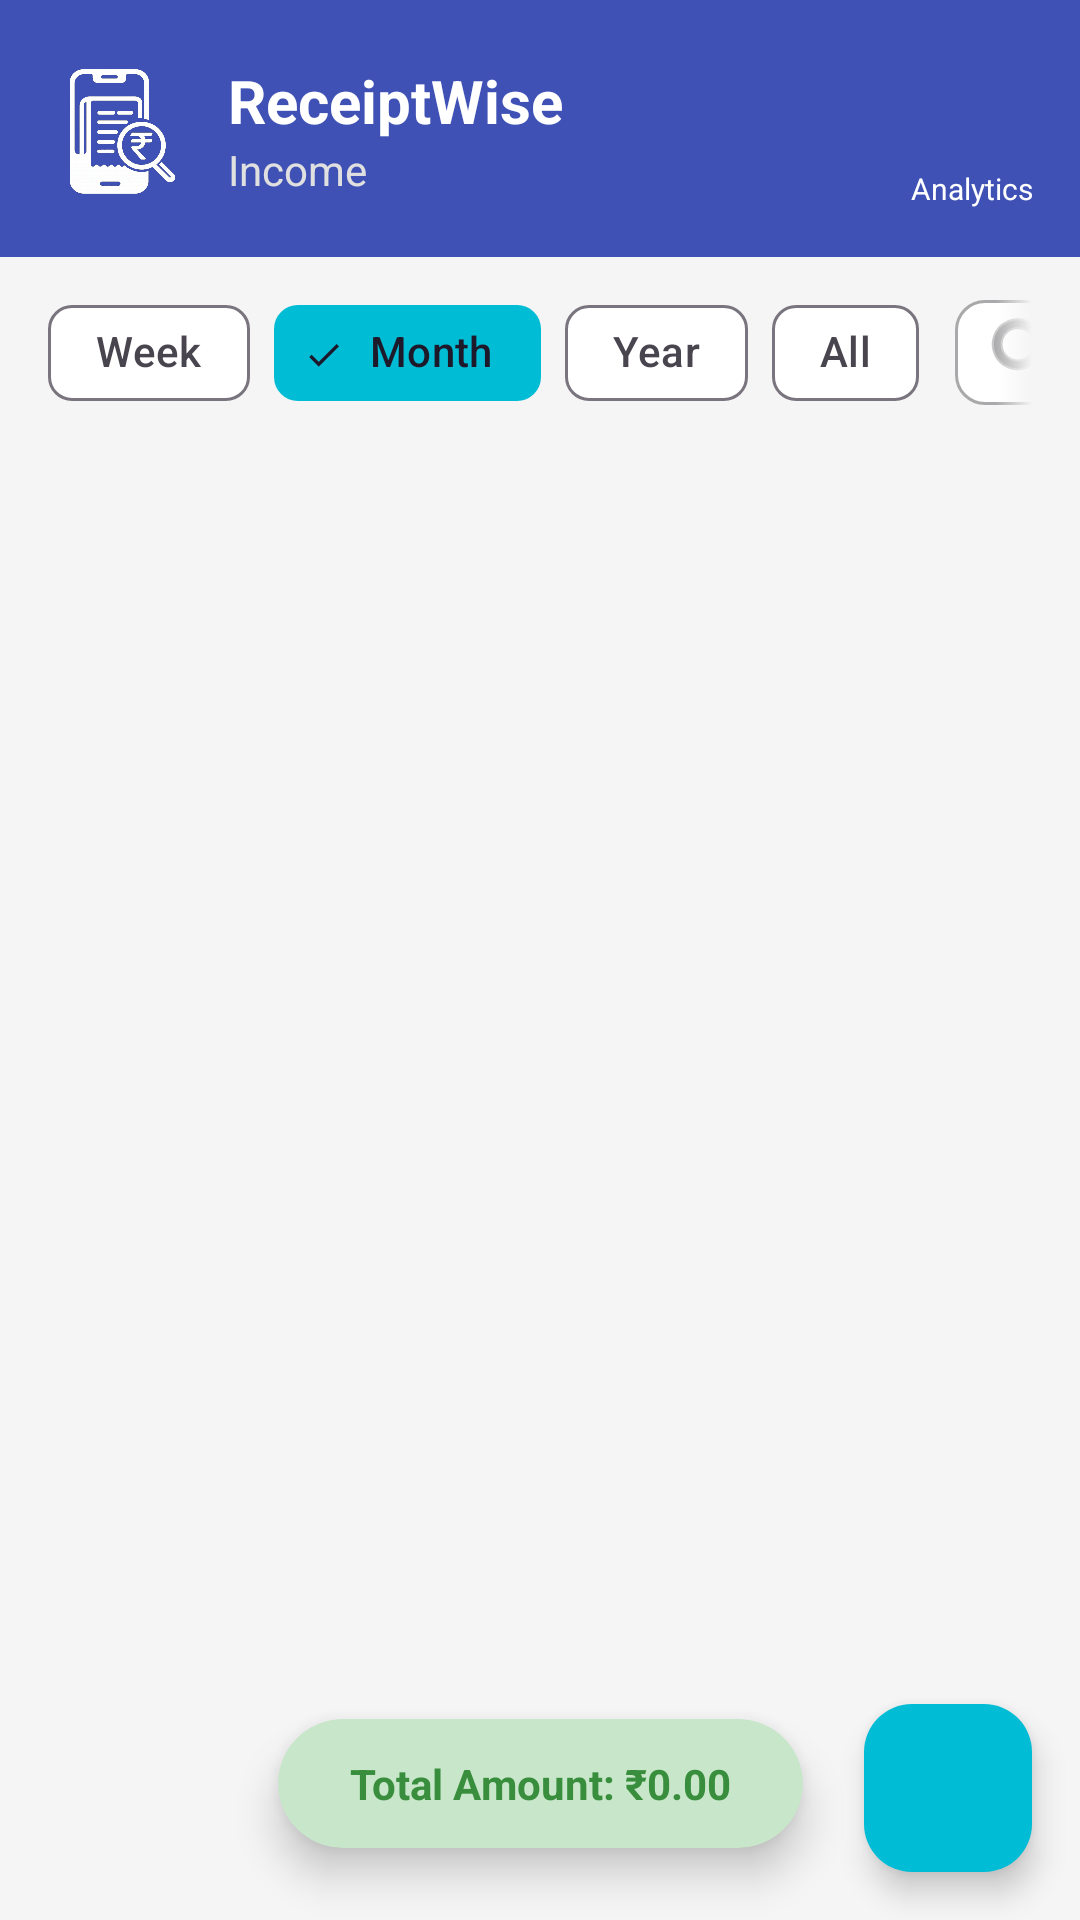

The Android layout XML behind this screen, and the referenced resources:
<!-- AndroidManifest.xml: application theme Theme.ExpenseTracker -->
<!-- res/layout/fragment_income.xml -->
<?xml version="1.0" encoding="utf-8"?>
<androidx.coordinatorlayout.widget.CoordinatorLayout xmlns:android="http://schemas.android.com/apk/res/android"
    xmlns:app="http://schemas.android.com/apk/res-auto"
    android:layout_width="match_parent"
    android:layout_height="match_parent"
    android:background="@color/colorBackground">

    <androidx.constraintlayout.widget.ConstraintLayout
        android:layout_width="match_parent"
        android:layout_height="match_parent">

        
        <androidx.constraintlayout.widget.ConstraintLayout
            android:id="@+id/headerContainer"
            android:layout_width="match_parent"
            android:layout_height="wrap_content"
            android:background="@color/colorPrimary"
            android:padding="16dp"
            app:layout_constraintTop_toTopOf="parent">

            <ImageView
                android:id="@+id/ivLogo"
                android:layout_width="48dp"
                android:layout_height="48dp"
                android:src="@drawable/logo_12"
                app:layout_constraintStart_toStartOf="parent"
                app:layout_constraintTop_toTopOf="parent"
                app:layout_constraintBottom_toBottomOf="parent"/>

            <TextView
                android:id="@+id/tvAppName"
                android:layout_width="wrap_content"
                android:layout_height="wrap_content"
                android:text="ReceiptWise"
                android:textColor="@color/white"
                android:textStyle="bold"
                android:textSize="20sp"
                android:layout_marginStart="12dp"
                app:layout_constraintStart_toEndOf="@id/ivLogo"
                app:layout_constraintTop_toTopOf="parent"
                app:layout_constraintBottom_toTopOf="@+id/tvSubtitle"
                app:layout_constraintVertical_chainStyle="packed"/>

            <TextView
                android:id="@+id/tvSubtitle"
                android:layout_width="wrap_content"
                android:layout_height="wrap_content"
                android:text="Income"
                android:textColor="#E0E0E0"
                android:textSize="14sp"
                app:layout_constraintStart_toStartOf="@id/tvAppName"
                app:layout_constraintTop_toBottomOf="@id/tvAppName"
                app:layout_constraintBottom_toBottomOf="parent"/>

            <ImageButton
                android:id="@+id/btnAnalytics"
                android:layout_width="40dp"
                android:layout_height="40dp"
                android:background="?attr/selectableItemBackgroundBorderless"
                android:src="@drawable/ic_vis"
                app:tint="@color/white"
                app:layout_constraintEnd_toEndOf="parent"
                app:layout_constraintTop_toTopOf="parent"
                app:layout_constraintBottom_toTopOf="@+id/tvAnalyticsText"
                app:layout_constraintVertical_chainStyle="packed"/>

            <TextView
                android:id="@+id/tvAnalyticsText"
                android:layout_width="wrap_content"
                android:layout_height="wrap_content"
                android:text="Analytics"
                android:textColor="@color/white"
                android:textSize="10sp"
                app:layout_constraintEnd_toEndOf="@id/btnAnalytics"
                app:layout_constraintStart_toStartOf="@id/btnAnalytics"
                app:layout_constraintTop_toBottomOf="@id/btnAnalytics"
                app:layout_constraintBottom_toBottomOf="parent"/>

        </androidx.constraintlayout.widget.ConstraintLayout>

        
        <HorizontalScrollView
            android:id="@+id/tilSearchScroll"
            android:layout_width="match_parent"
            android:layout_height="wrap_content"
            android:layout_marginTop="8dp"
            android:layout_marginHorizontal="16dp"
            android:scrollbars="none"
            android:overScrollMode="never"
            android:fadingEdge="horizontal"
            android:requiresFadingEdge="horizontal"
            app:layout_constraintTop_toBottomOf="@id/headerContainer">

            <LinearLayout
                android:layout_width="wrap_content"
                android:layout_height="wrap_content"
                android:orientation="horizontal"
                android:gravity="center_vertical">

                

                
                <com.google.android.material.chip.ChipGroup
                    android:id="@+id/cgFilters"
                    android:layout_width="wrap_content"
                    android:layout_height="wrap_content"
                    android:layout_marginEnd="12dp"
                    app:singleSelection="true">

                    <com.google.android.material.chip.Chip
                        android:id="@+id/chipWeek"
                        style="@style/Widget.Material3.Chip.Filter"
                        android:layout_width="wrap_content"
                        android:layout_height="48dp"
                        android:text="Week" />

                    <com.google.android.material.chip.Chip
                        android:id="@+id/chipMonth"
                        style="@style/Widget.Material3.Chip.Filter"
                        android:layout_width="wrap_content"
                        android:layout_height="48dp"
                        android:checked="true"
                        android:text="Month" />

                    <com.google.android.material.chip.Chip
                        android:id="@+id/chipYear"
                        style="@style/Widget.Material3.Chip.Filter"
                        android:layout_width="wrap_content"
                        android:layout_height="48dp"
                        android:text="Year" />

                    <com.google.android.material.chip.Chip
                        android:id="@+id/chipAll"
                        style="@style/Widget.Material3.Chip.Filter"
                        android:layout_width="wrap_content"
                        android:layout_height="48dp"
                        android:text="All" />

                </com.google.android.material.chip.ChipGroup>

                <com.google.android.material.textfield.TextInputLayout
                    android:id="@+id/tilSearch"
                    android:layout_width="200dp"
                    android:layout_height="35dp"
                    style="@style/Widget.MaterialComponents.TextInputLayout.OutlinedBox"
                    app:boxCornerRadiusTopStart="10dp"
                    app:boxCornerRadiusTopEnd="10dp"
                    app:boxCornerRadiusBottomStart="10dp"
                    app:boxCornerRadiusBottomEnd="10dp"
                    app:endIconMode="clear_text"
                    app:startIconDrawable="@android:drawable/ic_menu_search"
                    app:hintEnabled="false"
                    app:boxBackgroundColor="@color/colorSurface">

                    <com.google.android.material.textfield.TextInputEditText
                        android:id="@+id/etSearch"
                        android:layout_width="match_parent"
                        android:layout_height="match_parent"
                        android:hint="Search income..."
                        android:inputType="text"
                        android:maxLines="1"
                        android:gravity="center_vertical"
                        android:paddingVertical="0dp"
                        android:paddingStart="12dp"
                        android:paddingEnd="12dp"
                        android:textSize="14sp"/>
                </com.google.android.material.textfield.TextInputLayout>

            </LinearLayout>
        </HorizontalScrollView>

        
        <androidx.recyclerview.widget.RecyclerView
            android:id="@+id/rvIncome"
            android:layout_width="match_parent"
            android:layout_height="0dp"
            android:layout_marginTop="8dp"
            android:paddingHorizontal="8dp"
            android:paddingBottom="80dp"
            android:clipToPadding="false"
            app:layout_constraintTop_toBottomOf="@id/tilSearchScroll"
            app:layout_constraintBottom_toBottomOf="parent"
            app:layout_constraintStart_toStartOf="parent"
            app:layout_constraintEnd_toEndOf="parent"/>

        
        <com.google.android.material.card.MaterialCardView
            android:id="@+id/cvTotalCapsule"
            android:layout_width="wrap_content"
            android:layout_height="wrap_content"
            android:layout_marginBottom="24dp"
            app:cardCornerRadius="24dp"
            app:cardElevation="8dp"
            app:cardBackgroundColor="#C8E6C9"
            app:strokeWidth="0dp"
            app:layout_constraintBottom_toBottomOf="parent"
            app:layout_constraintStart_toStartOf="parent"
            app:layout_constraintEnd_toEndOf="parent">

            <TextView
                android:id="@+id/tvTotalAmount"
                android:layout_width="wrap_content"
                android:layout_height="wrap_content"
                android:paddingHorizontal="24dp"
                android:paddingVertical="12dp"
                android:text="Total Amount: ₹0.00"
                android:textColor="#388E3C"
                android:textStyle="bold"
                android:textSize="14sp"/>
        </com.google.android.material.card.MaterialCardView>

        
        <com.google.android.material.floatingactionbutton.FloatingActionButton
            android:id="@+id/fabAddIncome"
            android:layout_width="wrap_content"
            android:layout_height="wrap_content"
            android:layout_margin="16dp"
            app:srcCompat="@drawable/ic_add"
            app:tint="@color/white"
            app:backgroundTint="@color/colorAccent"
            android:contentDescription="Add Income"
            app:layout_constraintBottom_toBottomOf="parent"
            app:layout_constraintEnd_toEndOf="parent"/>

    </androidx.constraintlayout.widget.ConstraintLayout>
</androidx.coordinatorlayout.widget.CoordinatorLayout>
<!-- resources referenced by this layout -->
<resources>
  <color name="colorAccent">#00BCD4</color>
  <color name="colorBackground">#F5F5F5</color>
  <color name="colorPrimary">#3F51B5</color>
  <color name="colorSurface">#FFFFFF</color>
  <color name="white">#FFFFFFFF</color>
  <!-- drawable logo_12: png bitmap (drawable, 392934 bytes) -->
  <style name="Theme.ExpenseTracker" parent="Theme.Material3.DayNight.NoActionBar">
          
          <item name="colorPrimary">@color/colorPrimary</item>
          <item name="colorOnPrimary">@color/white</item>
          <item name="colorPrimaryContainer">@color/colorPrimary</item>
          <item name="colorOnPrimaryContainer">@color/white</item>
          
          
          <item name="colorSecondary">@color/colorAccent</item>
          <item name="colorOnSecondary">@color/white</item>
          <item name="colorSecondaryContainer">@color/colorAccent</item>
          
          
          <item name="android:colorBackground">@color/colorBackground</item>
          <item name="colorSurface">@color/colorSurface</item>
          
          
          <item name="android:statusBarColor">@color/colorPrimaryDark</item>
          <item name="android:windowLightStatusBar">false</item>
      </style>
  <color name="colorPrimaryDark">#303F9F</color>
</resources>
